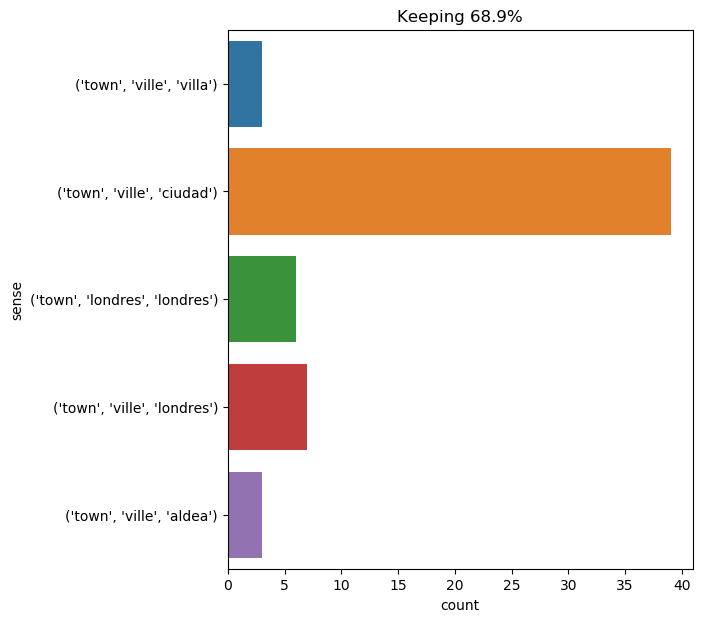

Source data for this figure (header and first rows):
text, ind, sense, label
" miss eyre , have you ever lived in a t…, 10, ('town', 'ville', 'ciudad'), 0
by the 7th of august our successive desc…, 43, ('town', 'ville', 'ciudad'), 0
sir george lynn was talking of a reed of…, 24, ('town', 'ville', 'londres'), 1
" at the other end of the town . ", 7, ('town', 'ville', 'ciudad'), 0
" very true , " said cacambo , " but we …, 35, ('town', 'ville', 'ciudad'), 0
the prairie , across which the sledge wa…, 56, ('town', 'ville', 'ciudad'), 0
all five , followed by their lackeys lea…, 16, ('town', 'ville', 'villa'), 2
the two americans had from the first det…, 24, ('town', 'ville', 'ciudad'), 0
" well , it was evident from what we hav…, 25, ('town', 'londres', 'londres'), 3
whitcross is no town , nor even a hamlet…, 3, ('town', 'ville', 'ciudad'), 0
when neb heard that his master had been …, 46, ('town', 'ville', 'ciudad'), 0
the truth was , that if the prisoners of…, 15, ('town', 'ville', 'ciudad'), 0
in fact , there beneath my eyes was a to…, 9, ('town', 'ville', 'ciudad'), 0
" oh , i only came home from s- " ( she …, 18, ('town', 'ville', 'ciudad'), 0
" yes ; i do n't suppose you will object…, 73, ('town', 'ville', 'londres'), 1
one day solon was conversing with some e…, 18, ('town', 'ville', 'ciudad'), 0
one day solon was conversing with some e…, 48, ('town', 'ville', 'ciudad'), 0
" she is an invalid lady , sir . her hus…, 26, ('town', 'londres', 'londres'), 3
the son , who had been his father 's sec…, 58, ('town', 'ville', 'londres'), 1
georgiana , when not unburdening her hea…, 46, ('town', 'ville', 'ciudad'), 0
then he wrote a note to lord henry , tel…, 17, ('town', 'ville', 'londres'), 1
after leaving this gulf we raised muscat…, 14, ('town', 'ville', 'ciudad'), 0
on february 6 the nautilus cruised in si…, 50, ('town', 'ville', 'ciudad'), 0
on february 8 , as early as the first ho…, 19, ('town', 'ville', 'ciudad'), 0
" well , professor , are you pleased wit…, 40, ('town', 'ville', 'ciudad'), 0
the evening arrival at the great town of…, 6, ('town', 'ville', 'ciudad'), 0
" obviously , " i replied . " and for th…, 30, ('town', 'ville', 'ciudad'), 0
but i had followed the banks of the elbe…, 12, ('town', 'ville', 'ciudad'), 0
" a little town on the lys ; i shall onl…, 3, ('town', 'ville', 'aldea'), 4
it was near midnight ; the moon , lessen…, 27, ('town', 'ville', 'aldea'), 4
" write that name on a bit of paper , le…, 25, ('town', 'ville', 'aldea'), 4
" adele , " i inquired , " with whom did…, 20, ('town', 'ville', 'ciudad'), 0
" because this stick , though originally…, 22, ('town', 'ville', 'ciudad'), 0
" take this round to 152 , hertford stre…, 20, ('town', 'londres', 'londres'), 3
" i can only think of the obvious conclu…, 15, ('town', 'ville', 'londres'), 1
( i have seen their grave ; it formed pa…, 30, ('town', 'ville', 'ciudad'), 0
at seven in the morning we landed at kor…, 12, ('town', 'ville', 'ciudad'), 0
at ten in the morning , at last , we set…, 48, ('town', 'ville', 'ciudad'), 0
" it 's all right , it 's all right , " …, 40, ('town', 'ville', 'ciudad'), 0
" he can not leave town at present . he …, 5, ('town', 'londres', 'londres'), 3
indeed , larger blocks of ice soon appea…, 86, ('town', 'ville', 'ciudad'), 0
and in all honesty , i confess that this…, 49, ('town', 'ville', 'ciudad'), 0
the population of the town , wonderfully…, 4, ('town', 'ville', 'ciudad'), 0
" well , while you are there i will go i…, 12, ('town', 'ville', 'ciudad'), 0
the town extends along a low and marshy …, 1, ('town', 'ville', 'ciudad'), 0
" but it is quite a town . when was it i…, 6, ('town', 'ville', 'ciudad'), 0
d’artagnan imagined that on arriving in …, 6, ('town', 'ville', 'ciudad'), 0
mr . fogg , aouda , and passepartout wer…, 83, ('town', 'ville', 'ciudad'), 0
i told you we shall be married in four w…, 36, ('town', 'ville', 'londres'), 1
alas ! if the tempest had but sent the r…, 25, ('town', 'ville', 'ciudad'), 0
fort mcpherson was left behind at eight …, 56, ('town', 'ville', 'ciudad'), 0
" consequently , your watch is set by th…, 12, ('town', 'ville', 'ciudad'), 0
" my dear fellow , you must trust me imp…, 44, ('town', 'londres', 'londres'), 3
" there , " he added , " out there lies …, 22, ('town', 'ville', 'ciudad'), 0
" you will take this train to town , car…, 7, ('town', 'londres', 'londres'), 3
" yes , " said aramis , " but that one w…, 17, ('town', 'ville', 'villa'), 2
" and that name of a town or village is …, 6, ('town', 'ville', 'villa'), 2
" oh , i ca n't explain . when i like pe…, 71, ('town', 'ville', 'londres'), 1
